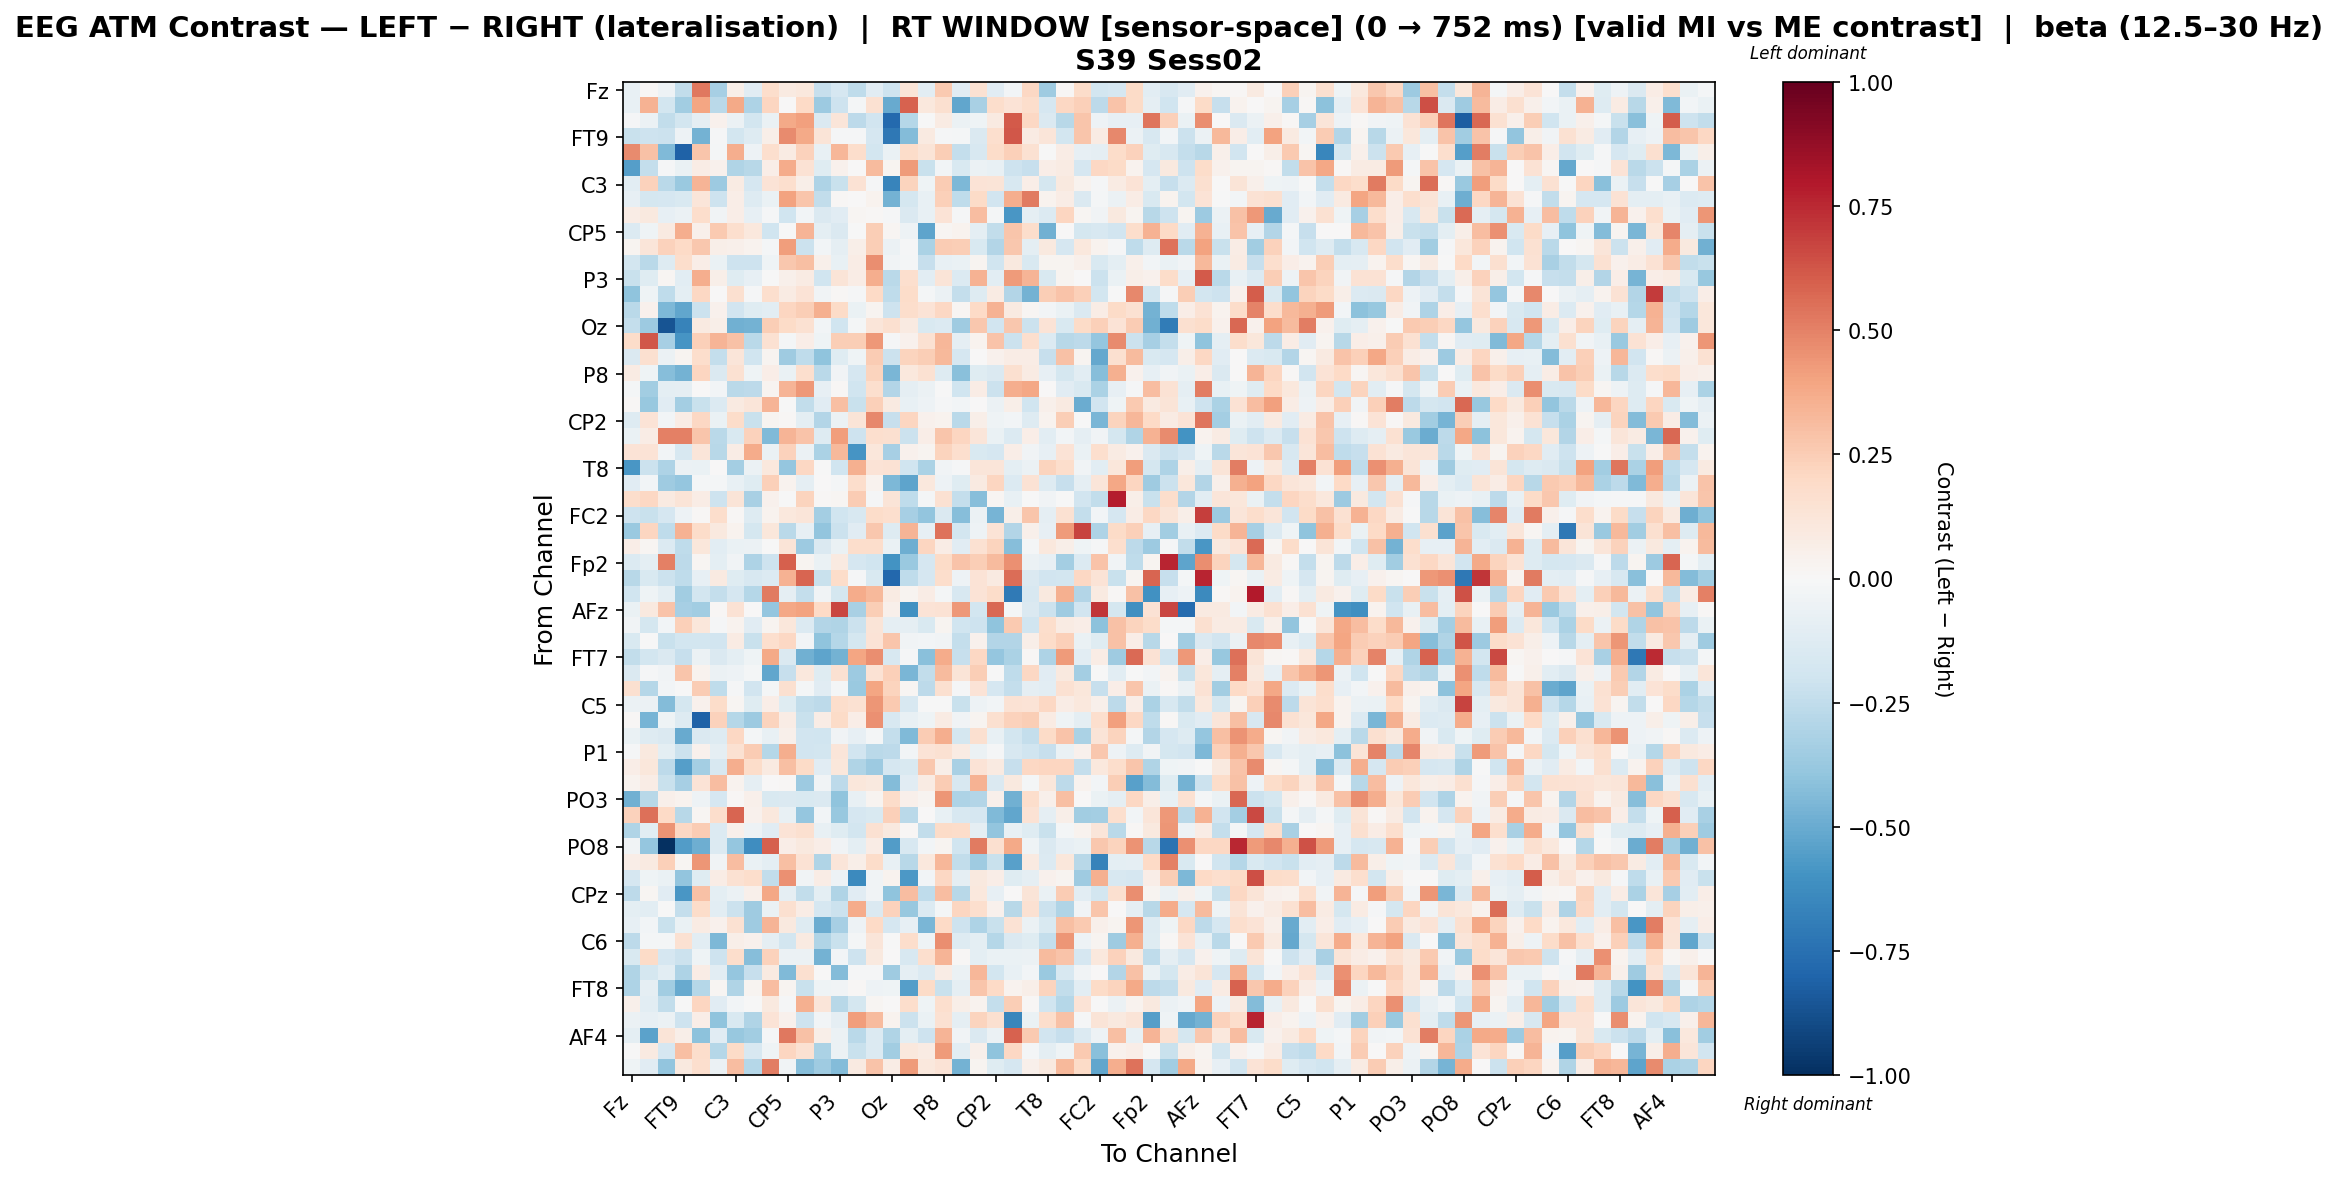

Values plotted in this chart, from the file beside it:
, Fz, F3, F7, FT9, FC5, FC1, C3, T7, TP9, CP5, CP1, Pz, P3, P7, O1, Oz, O2, P4, P8, TP10, CP6, CP2, Cz
Fz, -0.07649, 0.01284, -0.05303, -0.2424, 0.5292, -0.3282, 0.05841, -0.113, 0.1765, 0.08685, 0.1028, -0.2288, -0.1653, -0.2565, -0.1146, -0.208, 0.1293, -0.1075, 0.2633, -0.1155, 0.1558, -0.112, -0.02384
F3, -0.0719, 0.3461, -0.184, -0.3501, 0.3932, -0.2702, 0.3817, -0.3122, 0.2146, 0.006781, 0.1962, -0.3616, -0.2066, -0.02317, 0.1513, -0.5053, 0.5893, 0.1066, 0.161, -0.5179, -0.3251, 0.1766, 0.1341
F7, -0.01271, -0.06041, -0.2457, -0.187, -0.08804, 0.04565, -0.05991, -0.1815, -0.06644, 0.3776, 0.4091, -0.1433, 0.1184, -0.2592, -0.1911, -0.7768, -0.2843, -0.005995, 0.08203, -0.05995, -0.04483, 0.08915, 0.615
FT9, -0.2195, -0.2093, -0.2186, -0.051, -0.4714, -0.0124, -0.1836, -0.1283, 0.06195, 0.4716, 0.3795, 0.1314, -0.01232, -0.01497, -0.1654, -0.7131, -0.4363, 0.08643, -0.009282, -0.01596, -0.1443, 0.1676, 0.6184
FC5, 0.4756, 0.2897, -0.4387, -0.8111, 0.28, -0.01686, 0.3621, -0.04999, 0.1693, 0.07995, 0.2342, -0.07325, 0.3283, 0.1791, -0.1864, -0.06267, 0.1799, 0.1289, 0.2431, -0.2362, -0.1595, 0.1873, 0.238
FC1, -0.5493, -0.2396, -0.01333, -0.06949, 0.07732, 0.04117, -0.2998, -0.2737, 0.06377, 0.3701, 0.1433, -0.12, 0.04266, 0.004936, 0.3199, 0.02899, 0.4283, -0.2193, -0.02837, -0.1541, -0.05902, -0.0708, -0.2045
C3, -0.104, 0.2286, -0.2688, -0.3707, 0.3405, -0.3634, 0.0789, -0.1686, 0.1402, 0.1668, 0.05735, -0.3106, -0.2205, 0.1466, -0.01236, -0.6638, 0.2233, -0.04611, 0.2545, -0.4504, 0.1342, 0.1297, -0.1583
T7, -0.07906, -0.1759, -0.1705, -0.1515, 0.1235, -0.2067, 0.06773, -0.1315, -0.06464, 0.4036, 0.2753, -0.2455, 0.01238, 0.005731, 0.03849, -0.4757, -0.1779, -0.07614, 0.241, -0.252, 0.1951, -0.1951, 0.3601
TP9, 0.07486, 0.09587, -0.08296, -0.06097, 0.176, -0.03493, 0.06413, -0.08589, -0.01504, -0.1987, -0.02733, -0.1441, -0.1165, 0.01898, 0.01518, -0.01458, -0.1435, -0.07672, 0.1371, -0.0112, 0.3108, -0.02074, -0.5833
CP5, -0.1371, -0.0456, 0.09339, 0.3603, 0.04958, 0.2613, 0.1696, 0.1083, -0.1954, -0.007754, 0.3361, -0.09422, -0.1473, -0.00133, 0.2448, 0.01685, -0.052, -0.525, 0.01989, 0.03195, -0.0947, -0.2479, 0.2751
CP1, 0.03095, 0.1243, 0.2269, 0.2007, 0.2681, 0.06248, 0.0469, 0.03477, -0.02053, 0.4204, -0.2148, -0.02819, -0.08753, 0.05689, 0.2463, -0.06055, -0.01216, -0.3132, 0.251, 0.2465, -0.1556, -0.2952, 0.269
Pz, -0.184, -0.2692, -0.1325, 0.174, 0.06344, -0.06641, -0.2059, -0.2088, -0.0404, 0.2709, 0.2995, 0.05238, -0.07465, 0.07298, 0.4659, -0.03462, -0.02019, -0.2325, -0.07523, -0.06526, 0.02733, -0.2003, 0.09807
P3, -0.2197, -0.1235, 0.02308, -0.1066, 0.3666, 0.06069, -0.1221, -0.0851, -0.004648, 0.05152, 0.07879, -0.1974, 0.1257, 0.0721, 0.3662, -0.2666, 0.1703, -0.1031, 0.1302, -0.1333, 0.3459, -0.1051, 0.426
P7, -0.402, -0.04664, -0.257, -0.1007, 0.209, 0.00364, 0.1605, -0.01146, 0.1708, 0.07948, 0.139, -0.03638, 0.01433, -0.01448, 0.1999, -0.2554, 0.1829, -0.0161, -0.0571, -0.2369, -0.1321, 0.08497, -0.2948
O1, -0.2697, 0.03969, -0.446, -0.5198, -0.2164, 0.03984, -0.1908, -0.124, -0.1016, 0.2145, 0.2485, 0.3556, 0.1879, -0.06461, 0.02578, -0.2037, 0.1745, 0.1337, 0.2041, 0.02096, 0.2006, 0.3458, 0.09287
Oz, -0.24, -0.3607, -0.8637, -0.6675, 0.0908, 0.06107, -0.4806, -0.4754, 0.2497, 0.1938, 0.1519, -0.0236, -0.2027, -0.02293, 0.1246, 0.1604, 0.0924, -0.1558, -0.1354, -0.3557, 0.2668, -0.1894, 0.2689
O2, 0.1811, 0.6183, -0.3292, -0.5893, 0.2402, 0.3393, 0.2922, -0.2662, 0.152, -0.0158, 0.06842, -0.04623, 0.2429, 0.2444, 0.432, -0.01491, 0.04445, 0.1504, 0.3283, -0.08828, 0.03131, 0.2822, -0.2126
P4, -0.1412, 0.1582, -0.05517, 0.0281, 0.1746, -0.2407, 0.1178, -0.1971, 0.0278, -0.3593, -0.2572, -0.4032, -0.1225, -0.03923, 0.2571, -0.2129, 0.2206, 0.2444, 0.3244, -0.1714, 0.002148, 0.04461, 0.0743
P8, 0.08149, -0.04166, -0.4243, -0.472, 0.2135, -0.1409, 0.1538, -0.04323, 0.06458, -0.06782, 0.1643, -0.2667, -0.03709, -0.169, 0.2258, -0.4594, 0.1055, 0.1499, -0.1265, -0.4196, -0.1182, -0.1442, 0.1609
TP10, -0.02172, -0.3439, -0.101, -0.09308, 0.005701, -0.0274, -0.2676, -0.2636, 0.02574, 0.3398, 0.4305, -0.08438, 0.01413, -0.1972, 0.1711, -0.2902, -0.08666, -0.06113, -0.007284, -0.1961, 0.07787, -0.2172, 0.3615
CP6, 0.01305, -0.3808, -0.113, -0.3395, -0.2248, -0.1375, 0.09272, 0.1245, 0.3387, -0.005852, -0.2449, -0.1123, 0.2992, -0.2257, 0.2407, 0.08915, -0.07713, -0.05387, -0.01079, -0.02362, 0.002255, -0.06112, 0.05521
CP2, -0.1323, 0.1354, -0.02991, 0.07247, 0.2074, -0.06822, 0.1821, -0.2248, 0.0292, 0.0136, -0.09588, -0.2899, -0.05566, 0.1321, 0.4807, -0.23, 0.2119, 0.0465, 0.0331, -0.2706, 0.05619, -0.04305, -0.02345
Cz, -0.06909, 0.07433, 0.5022, 0.5056, 0.2735, -0.2724, -0.1553, 0.2296, -0.4412, 0.343, 0.2866, -0.1268, 0.4148, -0.2046, 0.1697, 0.1584, -0.2178, 0.06727, 0.2776, 0.213, 0.1198, -0.06646, -0.1404
C4, 0.1404, 0.1347, -0.03017, -0.1586, 0.1209, -0.2777, 0.07343, 0.3736, -0.06965, 0.2269, -0.05915, -0.3146, 0.3257, -0.592, 0.1123, -0.3297, 0.04093, 0.02958, 0.221, 0.1707, -0.1539, -0.1715, 0.06979
T8, -0.583, -0.2158, -0.3116, -0.05816, -0.06961, 0.005108, -0.3367, -0.06027, 0.1073, -0.3898, 0.2091, -0.007747, -0.1997, 0.3552, 0.1359, 0.1468, -0.1998, -0.313, -0.03809, -0.01423, 0.1223, 0.1174, -0.101
FT10, -0.1098, -0.02813, -0.356, -0.3838, -0.0195, -0.02292, -0.0722, -0.1186, 0.237, 0.03826, -0.08711, 0.001844, -0.01964, 0.1792, 0.03415, -0.4522, -0.5241, 0.1034, -0.05117, -0.1179, 0.09314, 0.2126, -0.1375
FC6, 0.1727, 0.2106, 0.08982, 0.1289, 0.07103, -0.2092, 0.1295, -0.3242, 0.0424, -0.00488, 0.2189, 0.01144, 0.01563, 0.2519, -0.01432, 0.1323, -0.2556, -0.01727, 0.149, -0.2384, -0.4273, 0.01656, -0.07296
FC2, -0.2045, -0.2258, -0.1681, -0.04899, 0.008302, 0.1745, 0.01167, -0.129, 0.03271, 0.1059, 0.1173, -0.3394, -0.2008, -0.1575, 0.1829, 0.1669, -0.3351, -0.3941, -0.1427, -0.4279, -0.05945, -0.4656, 0.06229
F4, -0.3719, 0.2128, -0.2523, 0.3491, 0.1862, 0.09607, 0.03699, -0.1788, 0.1124, -0.2709, -0.08369, -0.3974, -0.2153, -0.1167, 0.2685, -0.1268, 0.3395, -0.08459, 0.5432, -0.1851, -0.05312, 0.1341, -0.2895
F8, 0.06991, 0.02249, -0.1366, -0.2534, 0.1156, -0.1029, -0.0659, -0.05974, -0.007576, 0.1322, -0.3633, -0.144, -0.0637, 0.1795, 0.1728, -0.06306, -0.4914, 0.2169, 0.07375, -0.1114, 0.1501, 0.2235, -0.427
Fp2, -0.1361, -0.09781, 0.5027, -0.2639, 0.01623, -0.09803, -0.0382, -0.3048, -0.2073, 0.5941, 0.02753, -0.06304, 0.09111, -0.1674, -0.1976, -0.5959, -0.3687, -0.1678, 0.1943, 0.2839, 0.2428, 0.3195, 0.4535
AF7, -0.2798, -0.154, -0.2117, -0.2573, -0.08238, 0.088, -0.118, -0.1613, -0.1352, 0.3482, 0.579, -0.2214, 0.1807, -0.008677, -0.1498, -0.7884, -0.2546, -0.1703, 0.1776, -0.05156, 0.1406, 0.09104, 0.5586
AF3, -0.2015, -0.04243, -0.09704, -0.3513, -0.1849, -0.2382, -0.1674, -0.284, 0.5168, -0.09016, -0.2421, -0.03798, -0.1773, 0.3687, 0.3262, 0.08371, 0.02448, 0.07231, -0.0227, -0.1578, 0.1353, 0.1829, -0.7062
AFz, -0.06312, 0.09598, 0.2821, -0.3304, -0.3461, 0.01288, 0.1424, 0.0004129, -0.387, 0.385, 0.4032, 0.196, 0.6687, -0.3215, 0.2487, 0.04973, -0.6016, 0.1354, 0.1436, 0.4351, -0.1811, 0.577, -0.0166
F1, -0.03541, -0.1782, -0.02835, 0.2347, 0.1111, -0.01348, 0.03894, -0.1102, 0.02895, 0.113, -0.1346, -0.294, -0.3019, -0.2128, 0.1318, -0.08991, -0.0919, -0.1554, 0.02958, -0.1968, -0.2064, -0.4042, 0.2628
F5, -0.1541, -0.001361, -0.219, -0.1839, -0.1817, -0.1898, 0.07857, -0.2215, 0.1651, 0.2075, -0.02899, -0.4028, -0.2825, -0.1742, 0.1372, 0.2791, -0.03493, -0.02701, -0.03286, -0.2374, 0.0438, -0.2909, -0.2954
FT7, -0.2459, -0.1841, -0.144, -0.2294, -0.05875, -0.1431, -0.09799, -0.04344, 0.3818, -0.1463, -0.4824, -0.5252, -0.4698, 0.3976, 0.4644, -0.1616, -0.01338, -0.421, 0.3695, -0.2269, 0.2094, -0.3896, -0.3189
FC3, -0.1409, -0.008897, -0.03637, 0.2761, 0.03648, -0.06171, -0.05102, -0.02004, -0.5171, -0.2328, 0.1034, -0.1207, 0.1513, -0.3659, 0.1482, 0.2374, -0.455, -0.2461, 0.3188, 0.1278, 0.2443, -0.007802, -0.2545
C1, 0.16, -0.2817, -0.02975, -0.001721, 0.2557, -0.255, -0.01457, -0.188, -0.02107, 0.1579, -0.0199, -0.115, -0.02293, -0.3716, 0.3966, 0.22, 0.02011, -0.2655, 0.1617, -0.009269, 0.1387, -0.166, -0.242
C5, -0.06223, -0.05516, -0.4346, -0.1733, 0.04555, 0.1813, 0.02076, -0.1218, 0.0683, -0.12, -0.2424, -0.2633, 0.1737, 0.1484, 0.4433, 0.2604, -0.1626, -0.002948, -0.00707, -0.2215, -0.05271, -0.03092, 0.1426
TP7, 0.01274, -0.4638, -0.04546, -0.131, -0.8098, 0.2308, -0.2867, -0.3669, 0.2222, 0.07646, -0.2203, 0.0761, 0.1899, 0.06872, 0.4569, -0.1573, -0.07362, -0.04303, 0.08092, -0.03603, 0.03117, 0.163, 0.2312
CP3, -0.06272, -0.1286, -0.1473, -0.5067, -0.1429, -0.1324, 0.2105, -0.02031, -0.07055, 0.05264, -0.1943, -0.2016, -0.03273, -0.07852, -0.01622, -0.2399, -0.4401, 0.2574, 0.3635, -0.1787, 0.1611, -0.07298, -0.1833
P1, -0.01431, 0.09406, -0.1013, -0.2134, 0.04657, -0.09167, 0.1522, 0.2562, -0.2823, 0.3656, -0.1953, -0.1798, 0.1248, -0.1941, -0.2725, -0.2633, -0.0298, 0.1392, 0.1487, 0.08542, -0.05585, -0.01267, -0.1565
P5, 0.06983, 0.1137, -0.2643, -0.5483, -0.341, -0.1628, 0.362, 0.1805, 0.08935, 0.3027, 0.1951, -0.1127, 0.1112, -0.304, -0.3656, -0.1658, -0.1543, 0.2672, 0.06077, -0.3214, 0.1391, 0.08935, -0.2332
PO7, 0.0345, 0.07605, -0.2242, -0.3327, 0.1397, 0.306, 0.03706, -0.08754, 0.004395, 0.01487, -0.3616, -0.03561, -0.2594, 0.1112, 0.09389, -0.4343, -0.112, 0.08507, 0.2565, -0.1623, 0.3468, -0.1473, 0.09801
PO3, -0.4814, -0.2778, 0.049, 0.03668, -0.05257, -0.1686, 0.007815, 0.04707, -0.155, -0.1473, -0.1553, -0.1442, -0.3995, -0.07662, 0.03039, 0.1802, 0.05144, 0.02962, 0.4443, -0.3051, -0.2948, 0.04787, -0.4813
POz, 0.2325, 0.5515, 0.1956, -0.278, 0.02337, 0.1781, 0.5806, 0.04267, 0.1046, -0.07703, -0.3845, -0.02412, -0.3767, -0.1716, -0.1547, 0.2396, -0.2661, 0.003928, -0.07067, -0.1626, -0.1702, -0.445, -0.5165
PO4, -0.2975, -0.1071, 0.4512, 0.2052, 0.2525, -0.137, 0.04744, -0.05339, -0.1145, 0.1351, 0.1621, -0.07212, -0.1218, -0.1811, 0.1501, 0.09773, 0.008328, -0.2427, 0.1928, 0.1819, -0.09269, -0.3923, -0.07281
PO8, -0.03569, -0.3849, -1.0, -0.5564, -0.4844, -0.1335, -0.3896, -0.6206, 0.5939, 0.06436, 0.09751, 0.06661, -0.03805, -0.1011, 0.07809, -0.5596, -0.1616, -0.02532, 0.02575, -0.1964, 0.5195, 0.1563, 0.3758
P6, 0.07026, 0.09051, 0.2387, 0.01846, 0.4394, -0.03347, 0.3112, -0.06565, -0.09468, 0.2993, 0.1466, -0.3042, 0.1209, 0.0575, 0.1821, -0.07601, -0.2764, 0.1044, 0.329, -0.249, -0.3584, -0.2238, -0.5423
P2, -0.1705, -0.04025, -0.06679, -0.3915, -0.1223, 0.07299, 0.1496, 0.1767, -0.2491, 0.4608, -0.03188, 0.07193, -0.04921, -0.6359, -0.03295, 0.03547, -0.5715, -0.02591, 0.2049, -0.09131, 0.1011, 0.06283, -0.1219
CPz, -0.2601, 0.01765, -0.1124, -0.5826, 0.2927, -0.09445, -0.05618, 0.04875, 0.3885, -0.08664, -0.2491, -0.09484, -0.2981, -0.114, -0.03813, -0.4061, 0.3098, -0.2513, 0.3111, -0.2784, 0.1016, -0.08075, 0.006338
CP4, -0.09698, -0.1036, -0.002149, -0.2355, 0.1811, -0.1021, -0.2174, -0.3581, -0.06365, 0.1618, 0.07457, -0.1658, -0.2155, 0.3711, -0.1452, 0.2334, -0.3819, -0.1401, -0.02054, 0.2144, 0.1659, 0.03978, -0.2772
TP8, -0.07932, -0.03079, -0.2236, -0.06392, 0.08047, 0.04007, 0.1558, -0.3587, 0.3435, 0.09862, -0.1274, -0.4993, -0.3296, -0.04998, 0.1966, -0.1667, -0.07929, -0.4546, 0.1967, -0.2064, -0.3098, -0.225, 0.1441
C6, -0.2609, -0.01596, -0.01979, 0.156, -0.1048, -0.448, 0.05972, 0.04448, -0.09112, -0.1798, 0.09351, -0.3021, -0.2237, -0.02042, 0.1198, -0.002442, 0.1782, -0.04024, 0.4644, -0.1302, -0.1006, -0.2858, -0.147
C2, -0.155, 0.1929, -0.1654, -0.212, -0.0463, -0.2062, 0.1762, -0.4272, 0.2318, -0.05805, -0.05875, -0.47, -0.02954, -0.2098, 0.09964, 0.007506, -0.1628, 0.1684, 0.3394, 0.01358, -0.09994, -0.06338, -0.06672
FC4, -0.3017, -0.174, -0.1077, -0.3096, 0.07794, -0.1022, -0.3903, -0.2283, 0.09248, -0.4433, 0.1613, 0.004353, -0.4306, -0.01303, -0.0144, -0.3539, -0.09077, -0.1399, 0.07442, -0.06126, 0.3308, -0.1823, -0.07167
FT8, -0.3106, -0.08925, -0.3478, -0.5043, -0.2877, 0.01792, -0.2992, 0.02699, 0.3124, 0.02923, -0.2189, -0.04543, -0.03392, 0.009951, -0.04864, -0.04197, -0.5523, 0.1893, -0.2214, -0.08877, 0.2748, 0.2024, 0.03347
F6, 0.0531, -0.1025, -0.2455, -0.007339, 0.214, -0.1167, -0.02926, -0.00082, 0.0972, -0.01204, 0.3533, 0.1176, -0.2755, -0.1755, 0.01708, 0.006279, 0.1782, -0.04147, 0.1691, 0.05827, 0.03167, -0.2421, 0.2485
AF8, -0.0562, -0.0793, -0.05678, -0.2092, 0.06599, -0.4048, -0.1527, -0.3006, 0.1386, 0.04474, -0.2034, -0.02403, -0.08943, 0.4218, 0.3187, 0.039, -0.2115, -0.06492, 0.149, -0.09335, 0.2262, 0.1571, -0.6532
... 3 more rows
